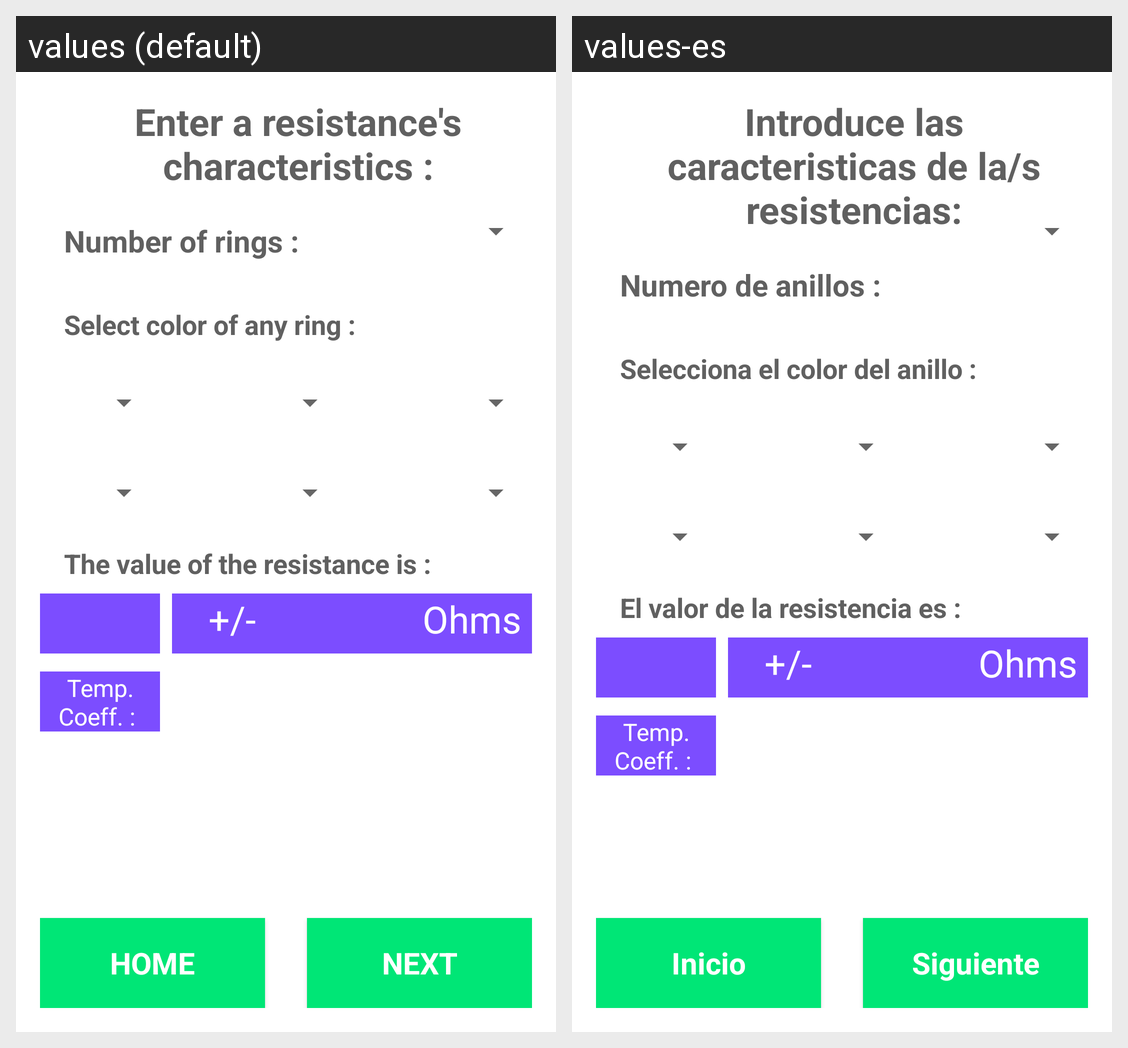

Here is an Android app screen in its default locale and in the app's own translations. Write out the translated-string differences for the strings that appear on this screen.
Android screen res/layout/activity_list_of_resistances.xml rendered under 2 locales, left to right: values (default), values-es. Device: Nexus 5 (rendered at 1080×1920; each locale shown at half size, 540×960, under a caption strip naming it); theme AppTheme.
Strings drawn on this screen, with the default value and each locale's value (text and hints the layout hard-codes, and strings that could not be matched under every locale, appear in the picture but are not listed):

titleAddRes
  values: Enter a resistance's characteristics :
  values-es: Introduce las caracteristicas de la/s resistencias:

ringsNbr
  values: Number of rings :
  values-es: Numero de anillos :

ringColor
  values: Select color of any ring :
  values-es: Selecciona el color del anillo :

givingResultText
  values: The value of the resistance is :
  values-es: El valor de la resistencia es :

resUnity
  values: Ohms
  values-es: Ohms

nextButtonText
  values: NEXT
  values-es: Siguiente

homeButtonText
  values: HOME
  values-es: Inicio

plusMinusText
  values: +/-
  values-es: +/-
